2-way image classification set "fissura_dataset_augmented" from GitHub (Inteli-College/2025-1B-T12-EC06-G01); label vocabulary: fissura retracao, fissura termica.

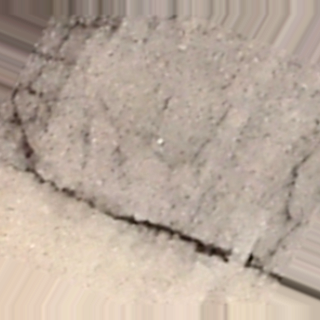
Label: fissura termica

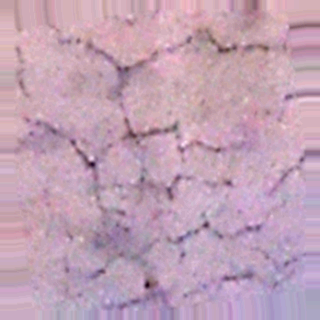
Label: fissura retracao

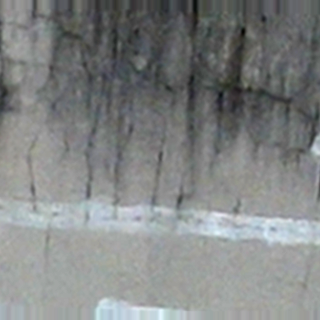
Label: fissura termica

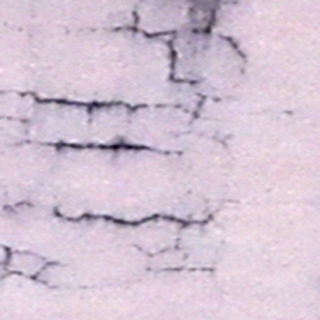
Label: fissura retracao

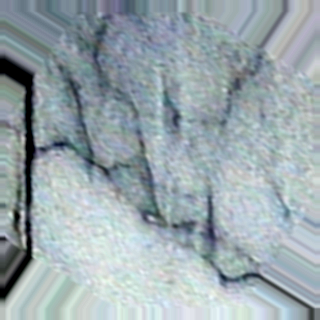
Label: fissura termica

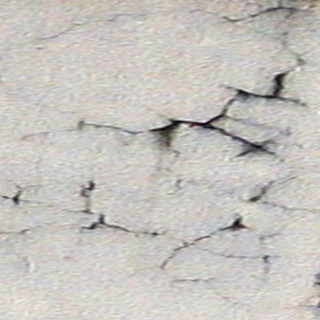
Label: fissura retracao
